Run: headless pygame with SDL's dummy video driver; simulated clock (each Clock.tick advances the game by its frame time, no real sleeping); random seed 0; keys injected as events and as key.get_pressed() state; mouse plan: one left click at the window centre at the start of phase 2, then a move to the lower-right quarter at the start of phase 3.
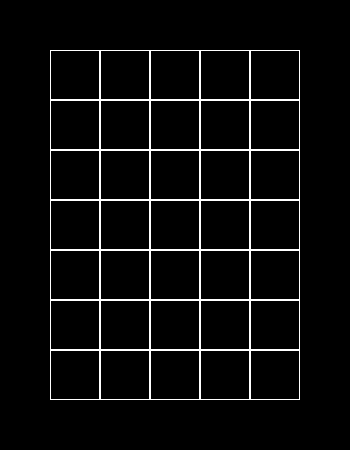
Frame 1 of 4 · flips 1–60 · no input
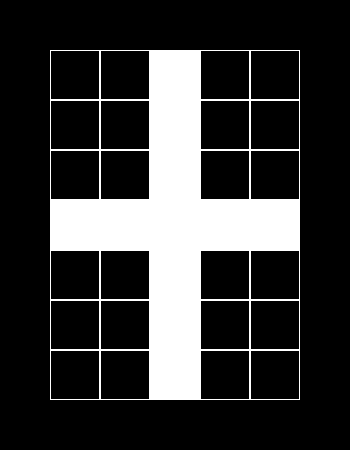
Frame 2 of 4 · flips 61–180 · clicked the window centre · tapped SPACE, RETURN · held RIGHT (→), D
Frame 3 of 4 · flips 181–300 · moved the mouse to the lower-right quarter · held DOWN (↓), S · screen unchanged from frame 2, image omitted
Frame 4 of 4 · flips 301–420 · held LEFT (←), A, UP (↑), W · screen unchanged from frame 3, image omitted

The pygame program that drew these frames:

import pygame

size = 350, 450
screen = pygame.display.set_mode(size)


class Board:
    def __init__(self, width, height):
        self.width = width
        self.height = height
        self.board = [[0] * width for _ in range(height)]
        self.left = 10
        self.top = 10
        self.cell_size = 30

    def set_view(self, left, top, cell_size):
        self.left = left
        self.top = top
        self.cell_size = cell_size

    def render(self):
        for i in range(self.height):
            for j in range(self.width):
                if self.board[i][j] == 0:
                    pygame.draw.rect(screen, (255, 255, 255),
                                 (j * self.cell_size + self.left, i * self.cell_size + self.top,
                                  self.cell_size, self.cell_size), 1)
                elif self.board[i][j] == 1:
                    pygame.draw.rect(screen, (255, 255, 255),
                                     (j * self.cell_size + self.left, i * self.cell_size + self.top,
                                      self.cell_size, self.cell_size))

    def get_click(self, mouse_pos):
        cell_x = mouse_pos[0] // self.cell_size - 1
        cell_y = mouse_pos[1] // self.cell_size - 1
        if (cell_x >= 0) and cell_y >= 0 and cell_x < self.width and cell_y < self.height:
            for i in range(len(self.board)):
                for j in range(len(self.board[i])):
                    if j == cell_x or i == cell_y:
                        if self.board[i][j] == 0:
                            self.board[i][j] = 1
                        else:
                            self.board[i][j] = 0


board = Board(5, 7)
board.set_view(50, 50, 50)
running = True
while running:
    for event in pygame.event.get():
        if event.type == pygame.QUIT:
            running = False
        if event.type == pygame.MOUSEBUTTONDOWN:
            board.get_click(event.pos)
    screen.fill((0, 0, 0))
    board.render()
    pygame.display.flip()
